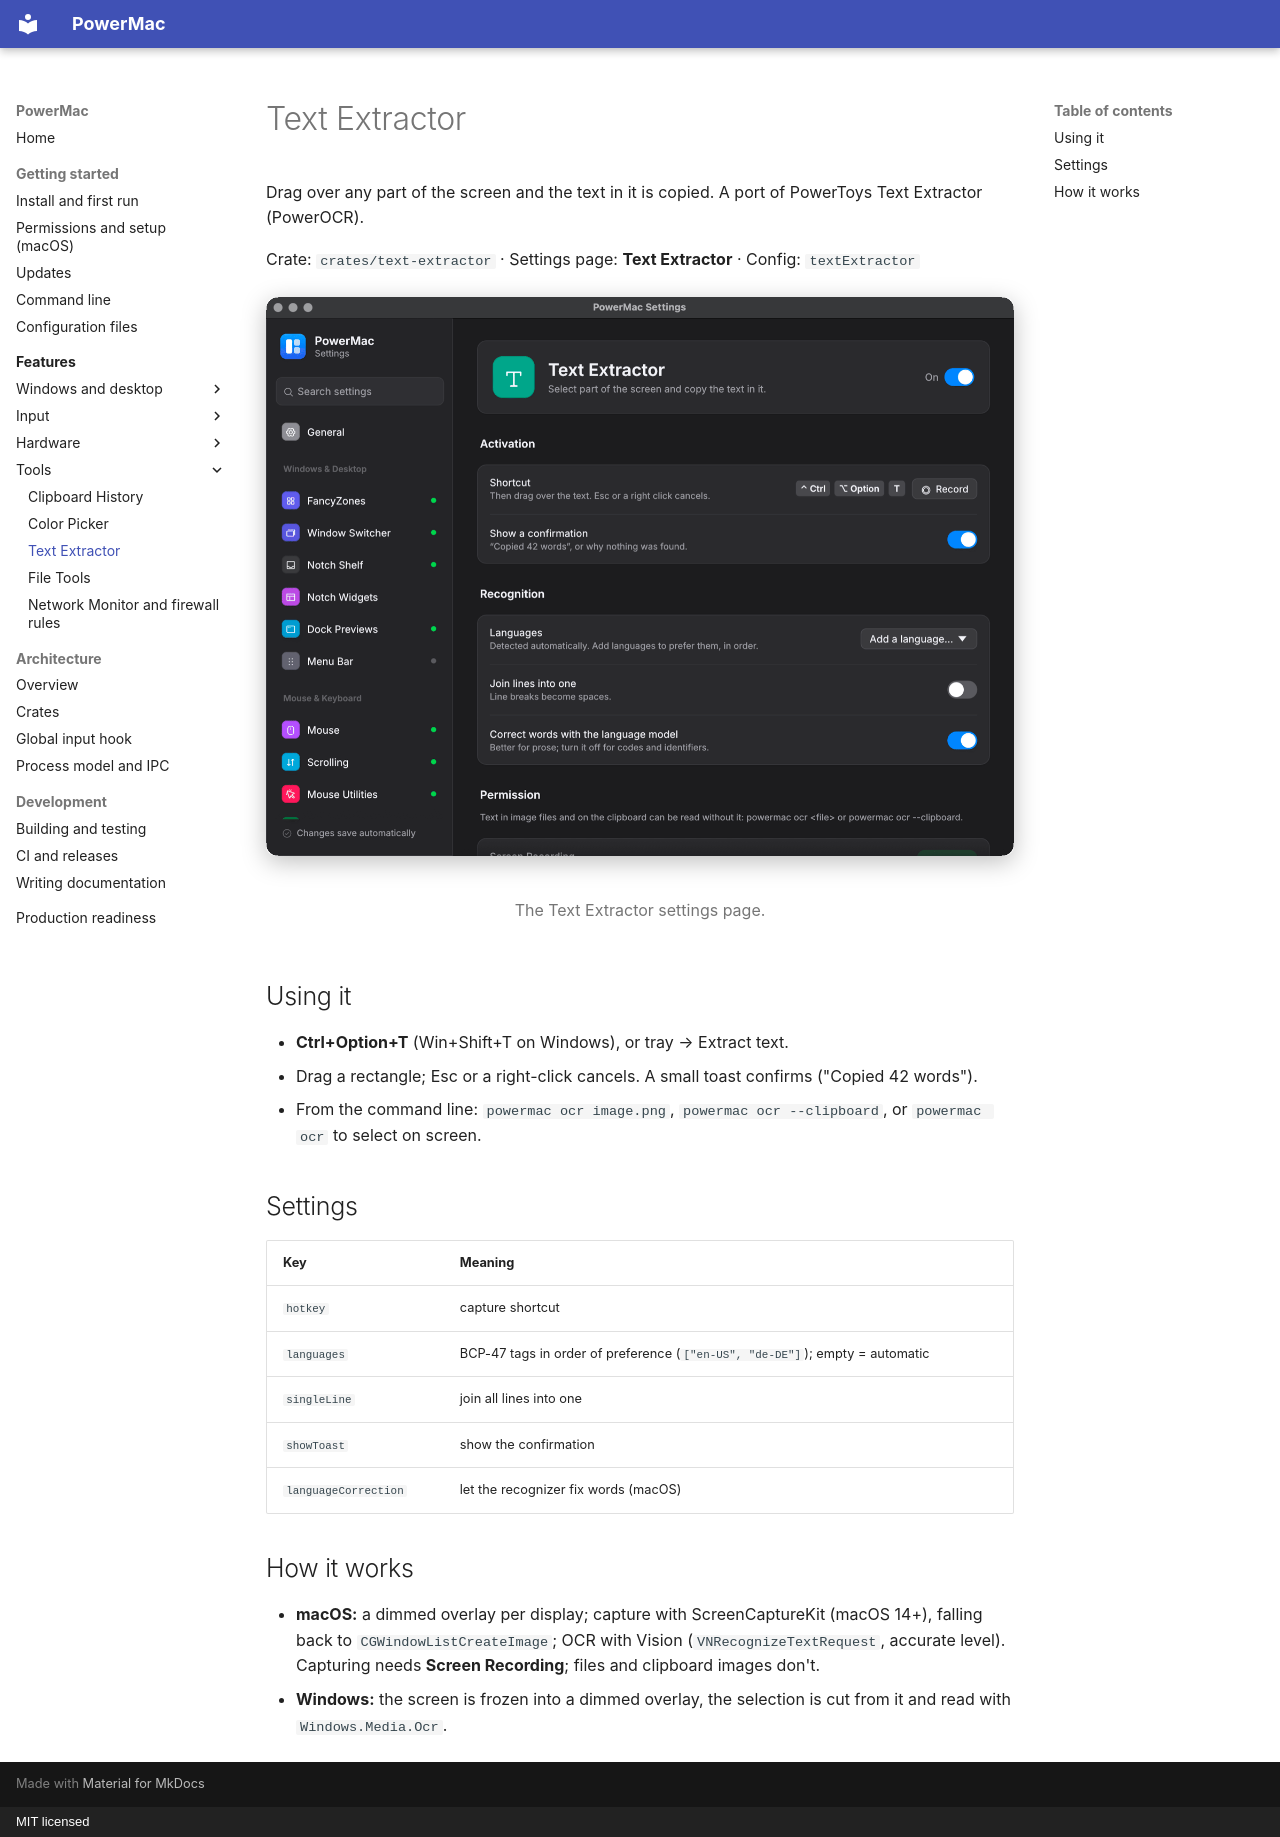

repository: finepointcgi/PowerMac · page: features/text-extractor/index.html · generator: mkdocs · copyright: MIT licensed

# Text Extractor

Drag over any part of the screen and the text in it is copied. A port of PowerToys Text Extractor (PowerOCR).

Crate: `crates/text-extractor` · Settings page: **Text Extractor** · Config: `textExtractor`

<figure markdown="span">
  ![The Text Extractor settings page](../assets/screenshots/settings-text-extractor.png){ loading=lazy }
  <figcaption>The Text Extractor settings page.</figcaption>
</figure>

## Using it

- **Ctrl+Option+T** (Win+Shift+T on Windows), or tray → Extract text.
- Drag a rectangle; Esc or a right-click cancels. A small toast confirms ("Copied 42 words").
- From the command line: `powermac ocr image.png`, `powermac ocr --clipboard`, or `powermac ocr` to select on screen.

## Settings

| Key | Meaning |
|---|---|
| `hotkey` | capture shortcut |
| `languages` | BCP-47 tags in order of preference (`["en-US", "de-DE"]`); empty = automatic |
| `singleLine` | join all lines into one |
| `showToast` | show the confirmation |
| `languageCorrection` | let the recognizer fix words (macOS) |

## How it works

- **macOS:** a dimmed overlay per display; capture with ScreenCaptureKit (macOS 14+), falling back to `CGWindowListCreateImage`; OCR with Vision (`VNRecognizeTextRequest`, accurate level). Capturing needs **Screen Recording**; files and clipboard images don't.
- **Windows:** the screen is frozen into a dimmed overlay, the selection is cut from it and read with `Windows.Media.Ocr`.
